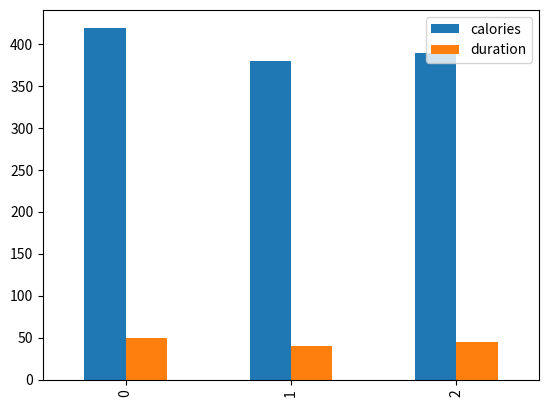

Python code for this plot:
import pandas as pd
from matplotlib import pyplot as plt

data = {
        "calories": [420,380,390],
        "duration": [50,40,45]
        }

df = pd.DataFrame(data)
df.plot(kind = "bar")
plt.show()
